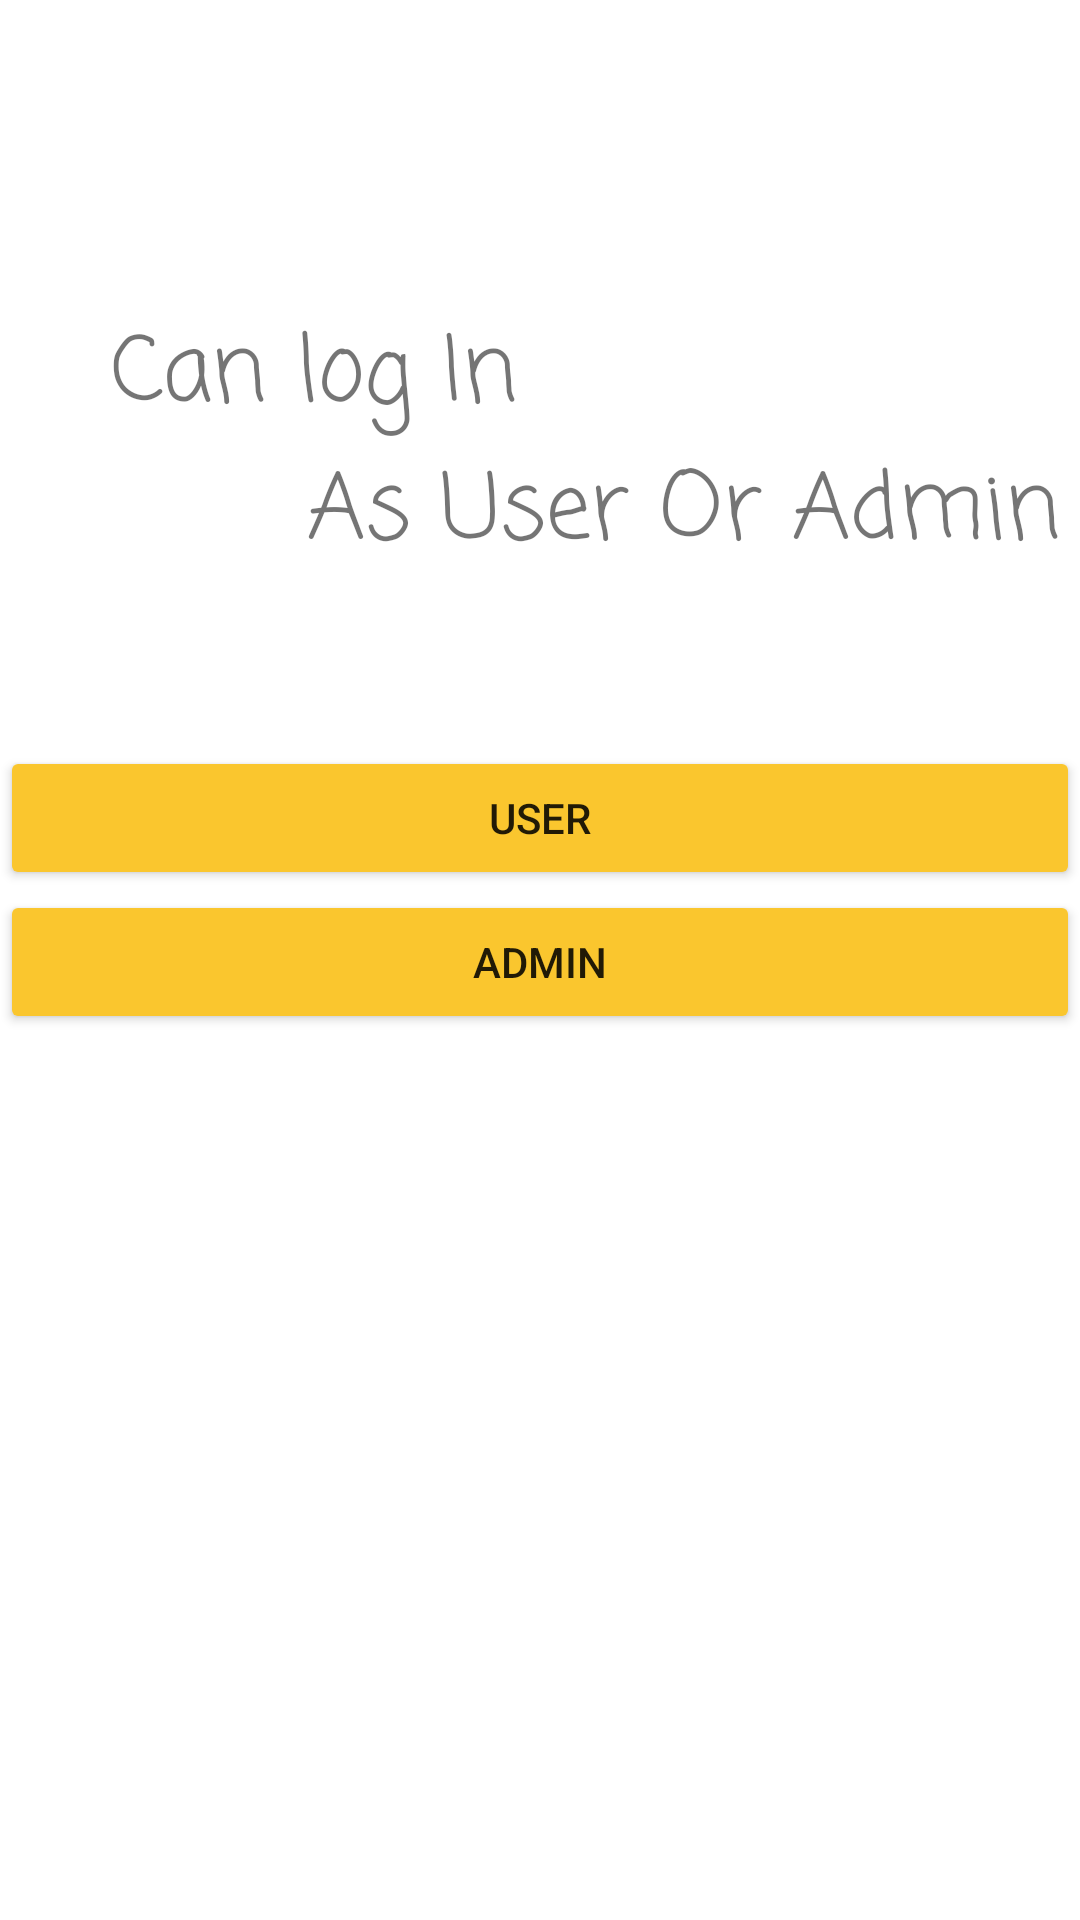

The Android layout XML behind this screen, and the referenced resources:
<!-- AndroidManifest.xml: application theme Theme.MovieTicketReservation -->
<!-- res/layout/activity_main.xml -->
<?xml version="1.0" encoding="utf-8"?>
<androidx.constraintlayout.widget.ConstraintLayout xmlns:android="http://schemas.android.com/apk/res/android"
    xmlns:app="http://schemas.android.com/apk/res-auto"
    xmlns:tools="http://schemas.android.com/tools"
    android:layout_width="match_parent"
    android:layout_height="match_parent"
    android:background="@color/white"
    tools:context=".MainActivity">

    <TextView
        android:id="@+id/textView"
        android:layout_width="match_parent"
        android:layout_height="46dp"
        android:fontFamily="cursive"
        android:text="  "
        android:textColor="@color/black"
        android:textSize="40sp"
        android:textStyle="italic"
        app:layout_constraintBottom_toBottomOf="parent"
        app:layout_constraintEnd_toEndOf="parent"
        app:layout_constraintHorizontal_bias="0.0"
        app:layout_constraintStart_toStartOf="parent"
        app:layout_constraintTop_toTopOf="parent"
        app:layout_constraintVertical_bias="0.003" />

    <TextView
        android:id="@+id/textView6"
        android:layout_width="wrap_content"
        android:layout_height="wrap_content"
        android:fontFamily="casual"
        android:text="Can log In "
        android:textSize="30sp"
        app:layout_constraintBottom_toBottomOf="parent"
        app:layout_constraintEnd_toEndOf="parent"
        app:layout_constraintHorizontal_bias="0.172"
        app:layout_constraintStart_toStartOf="parent"
        app:layout_constraintTop_toBottomOf="@+id/textView"
        app:layout_constraintVertical_bias="0.1" />

    <TextView
        android:id="@+id/textView7"
        android:layout_width="wrap_content"
        android:layout_height="wrap_content"
        android:fontFamily="casual"
        android:text="          As User Or Admin"
        android:textSize="30sp"
        app:layout_constraintBottom_toBottomOf="parent"
        app:layout_constraintEnd_toEndOf="parent"
        app:layout_constraintHorizontal_bias="0.262"
        app:layout_constraintStart_toStartOf="parent"
        app:layout_constraintTop_toBottomOf="@+id/textView6"
        app:layout_constraintVertical_bias="0.0" />

    <Button
        android:id="@+id/button"
        android:layout_width="match_parent"
        android:layout_height="wrap_content"
        android:backgroundTint="#FAC62E"
        android:text="USER"
        app:layout_constraintBottom_toBottomOf="parent"
        app:layout_constraintEnd_toEndOf="parent"
        app:layout_constraintHorizontal_bias="0.0"
        app:layout_constraintStart_toStartOf="parent"
        app:layout_constraintTop_toBottomOf="@+id/textView7"
        app:layout_constraintVertical_bias="0.138" />

    <Button
        android:id="@+id/button2"
        android:layout_width="match_parent"
        android:layout_height="wrap_content"
        android:backgroundTint="#FAC62E"

        android:text="ADMIN"
        app:layout_constraintBottom_toBottomOf="parent"
        app:layout_constraintEnd_toEndOf="parent"
        app:layout_constraintHorizontal_bias="0.0"
        app:layout_constraintStart_toStartOf="parent"
        app:layout_constraintTop_toBottomOf="@+id/button"
        app:layout_constraintVertical_bias="0.0" />

    <ImageView
        android:id="@+id/imageView3"
        android:layout_width="203dp"
        android:layout_height="268dp"
        app:layout_constraintBottom_toBottomOf="parent"
        app:layout_constraintEnd_toEndOf="parent"
        app:layout_constraintStart_toStartOf="parent"
        app:layout_constraintTop_toBottomOf="@+id/button2"
        app:srcCompat="@drawable/admn" />


</androidx.constraintlayout.widget.ConstraintLayout>
<!-- resources referenced by this layout -->
<resources>
  <color name="black">#FF000000</color>
  <color name="white">#FFFFFFFF</color>
  <style name="Theme.MovieTicketReservation" parent="Theme.MaterialComponents.DayNight.NoActionBar">
          
          <item name="colorPrimary">@color/purple_500</item>
          <item name="colorPrimaryVariant">@color/purple_700</item>
          <item name="colorOnPrimary">@color/white</item>
          
          <item name="colorSecondary">@color/teal_200</item>
          <item name="colorSecondaryVariant">@color/teal_700</item>
          <item name="colorOnSecondary">@color/black</item>
          
          <item name="android:statusBarColor">#00000000</item>
          
      </style>
  <color name="purple_500">#FF6200EE</color>
  <color name="purple_700">#FF3700B3</color>
  <color name="teal_200">#FF03DAC5</color>
  <color name="teal_700">#FF018786</color>
</resources>
